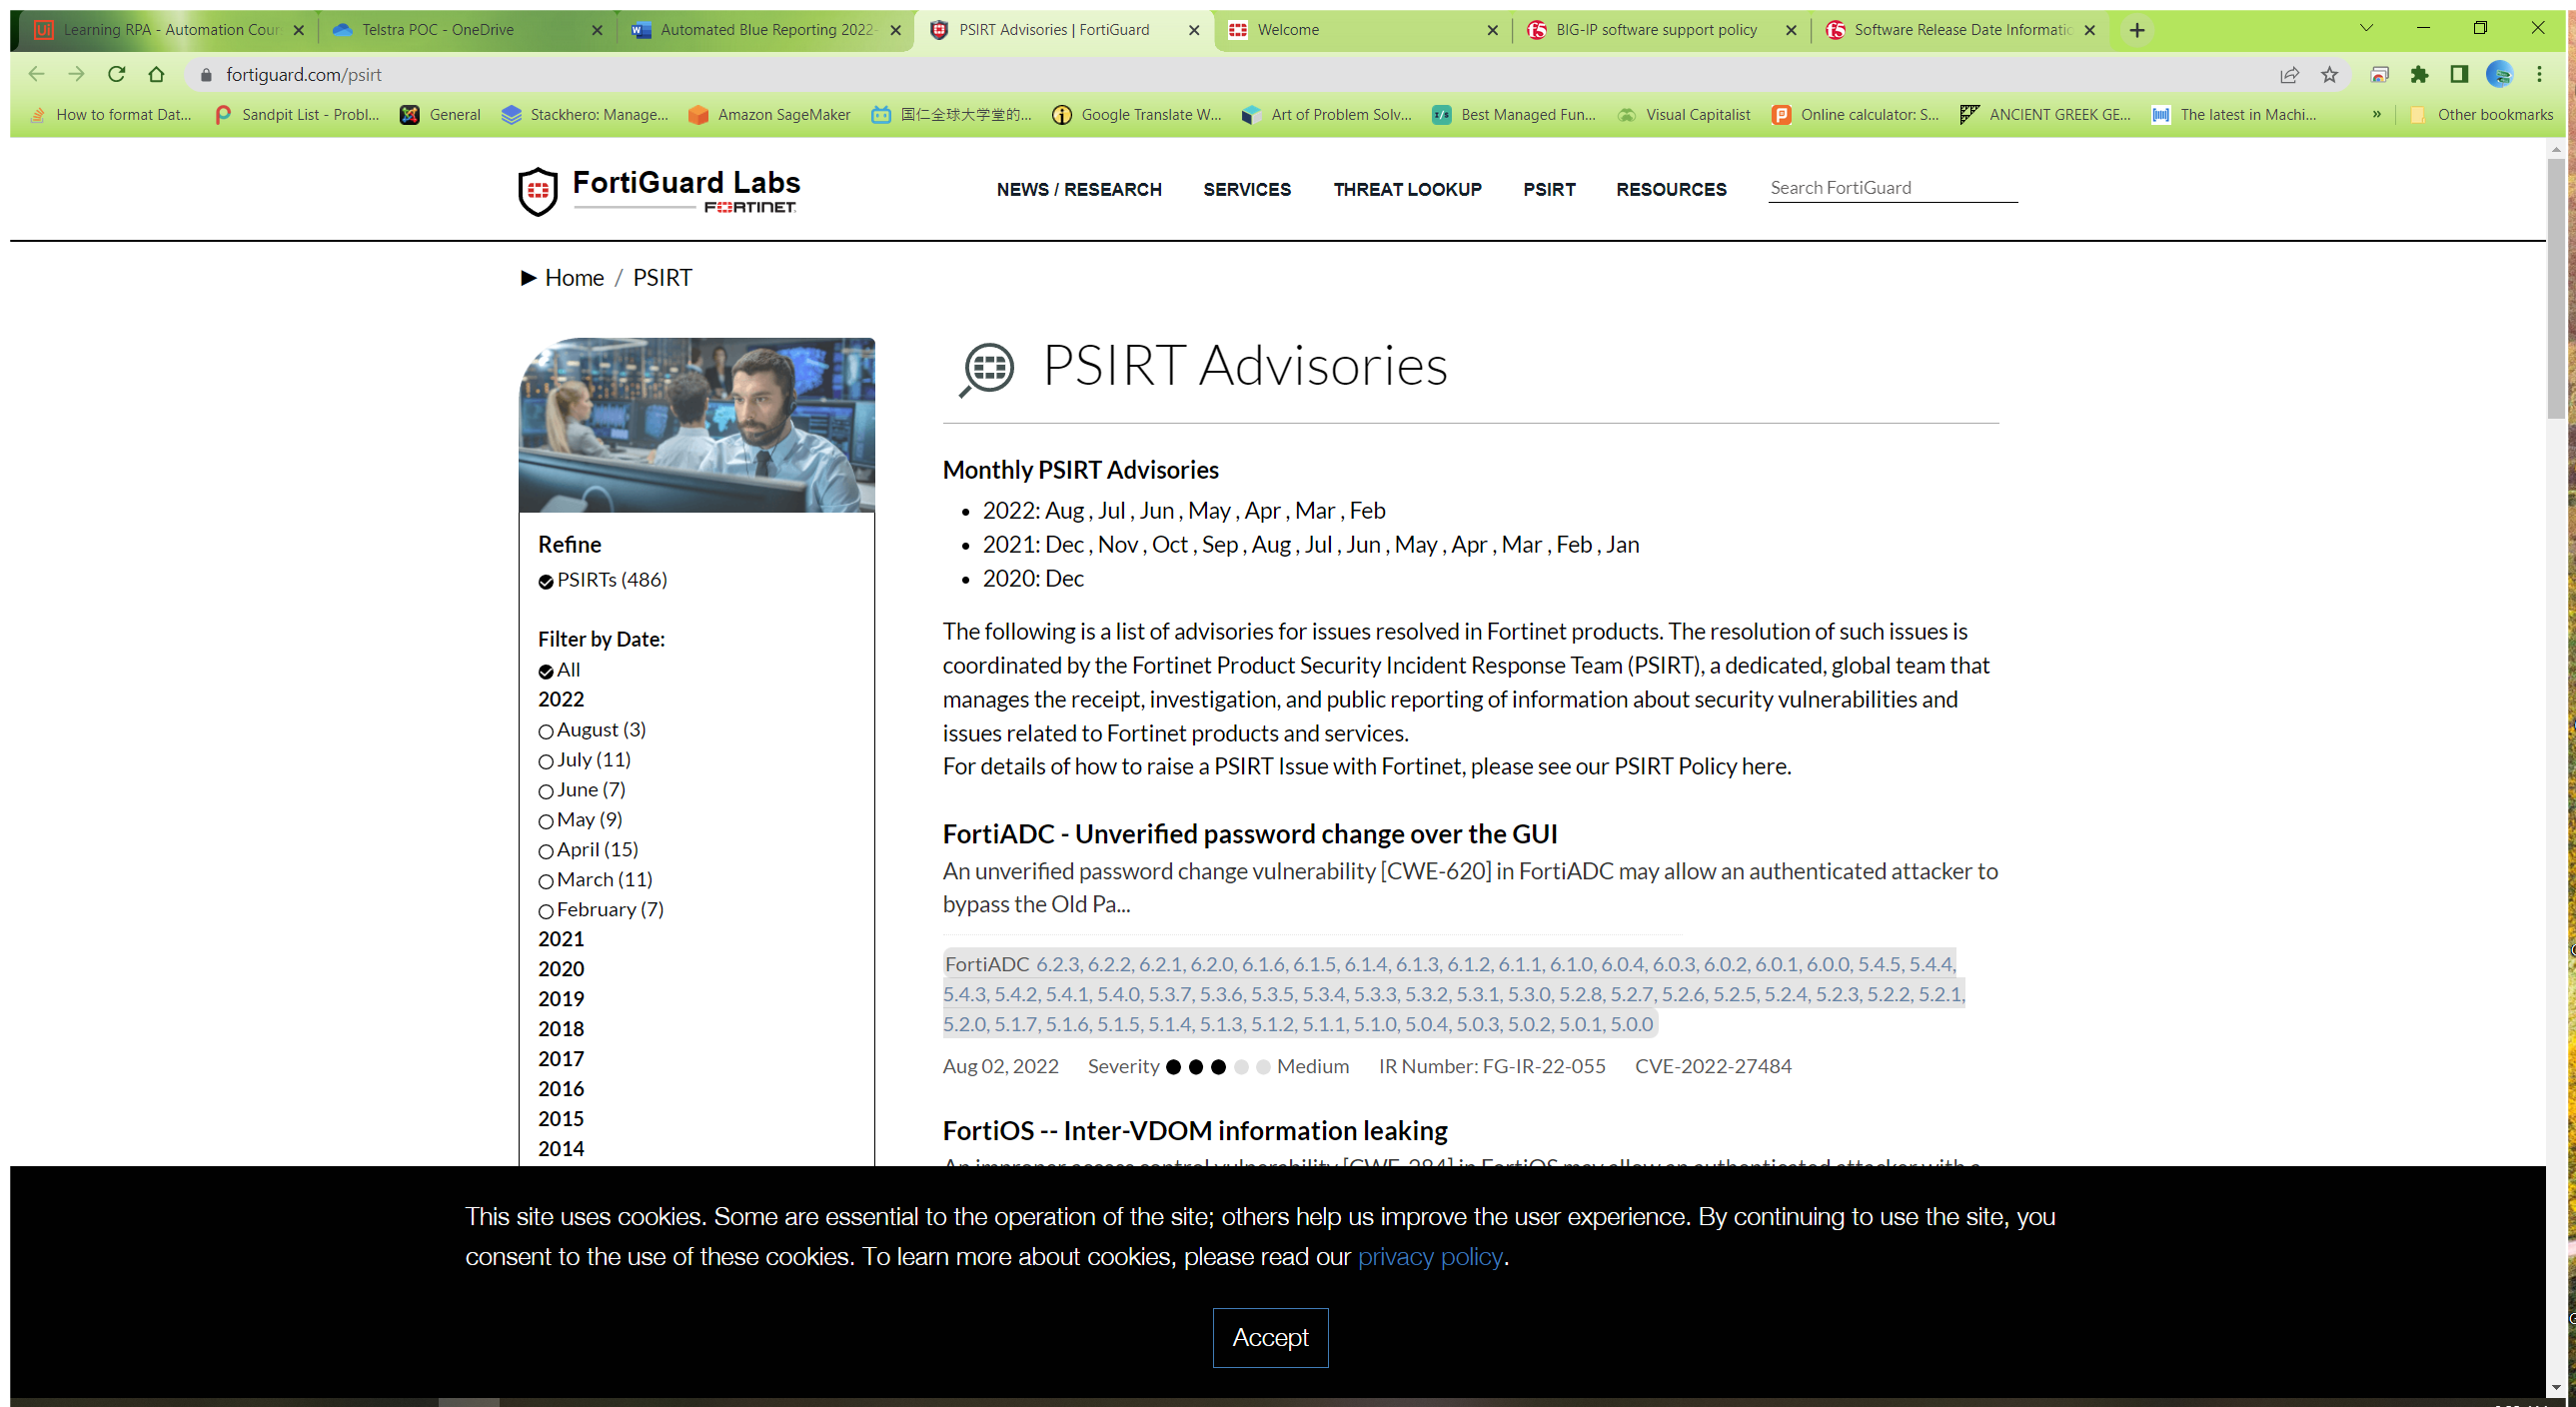
Workflow: test

Step 1: Use Browser Chrome: PSIRT Advisories | FortiGuard in window 'PSIRT Advisories | FortiGuard' (chrome.exe)

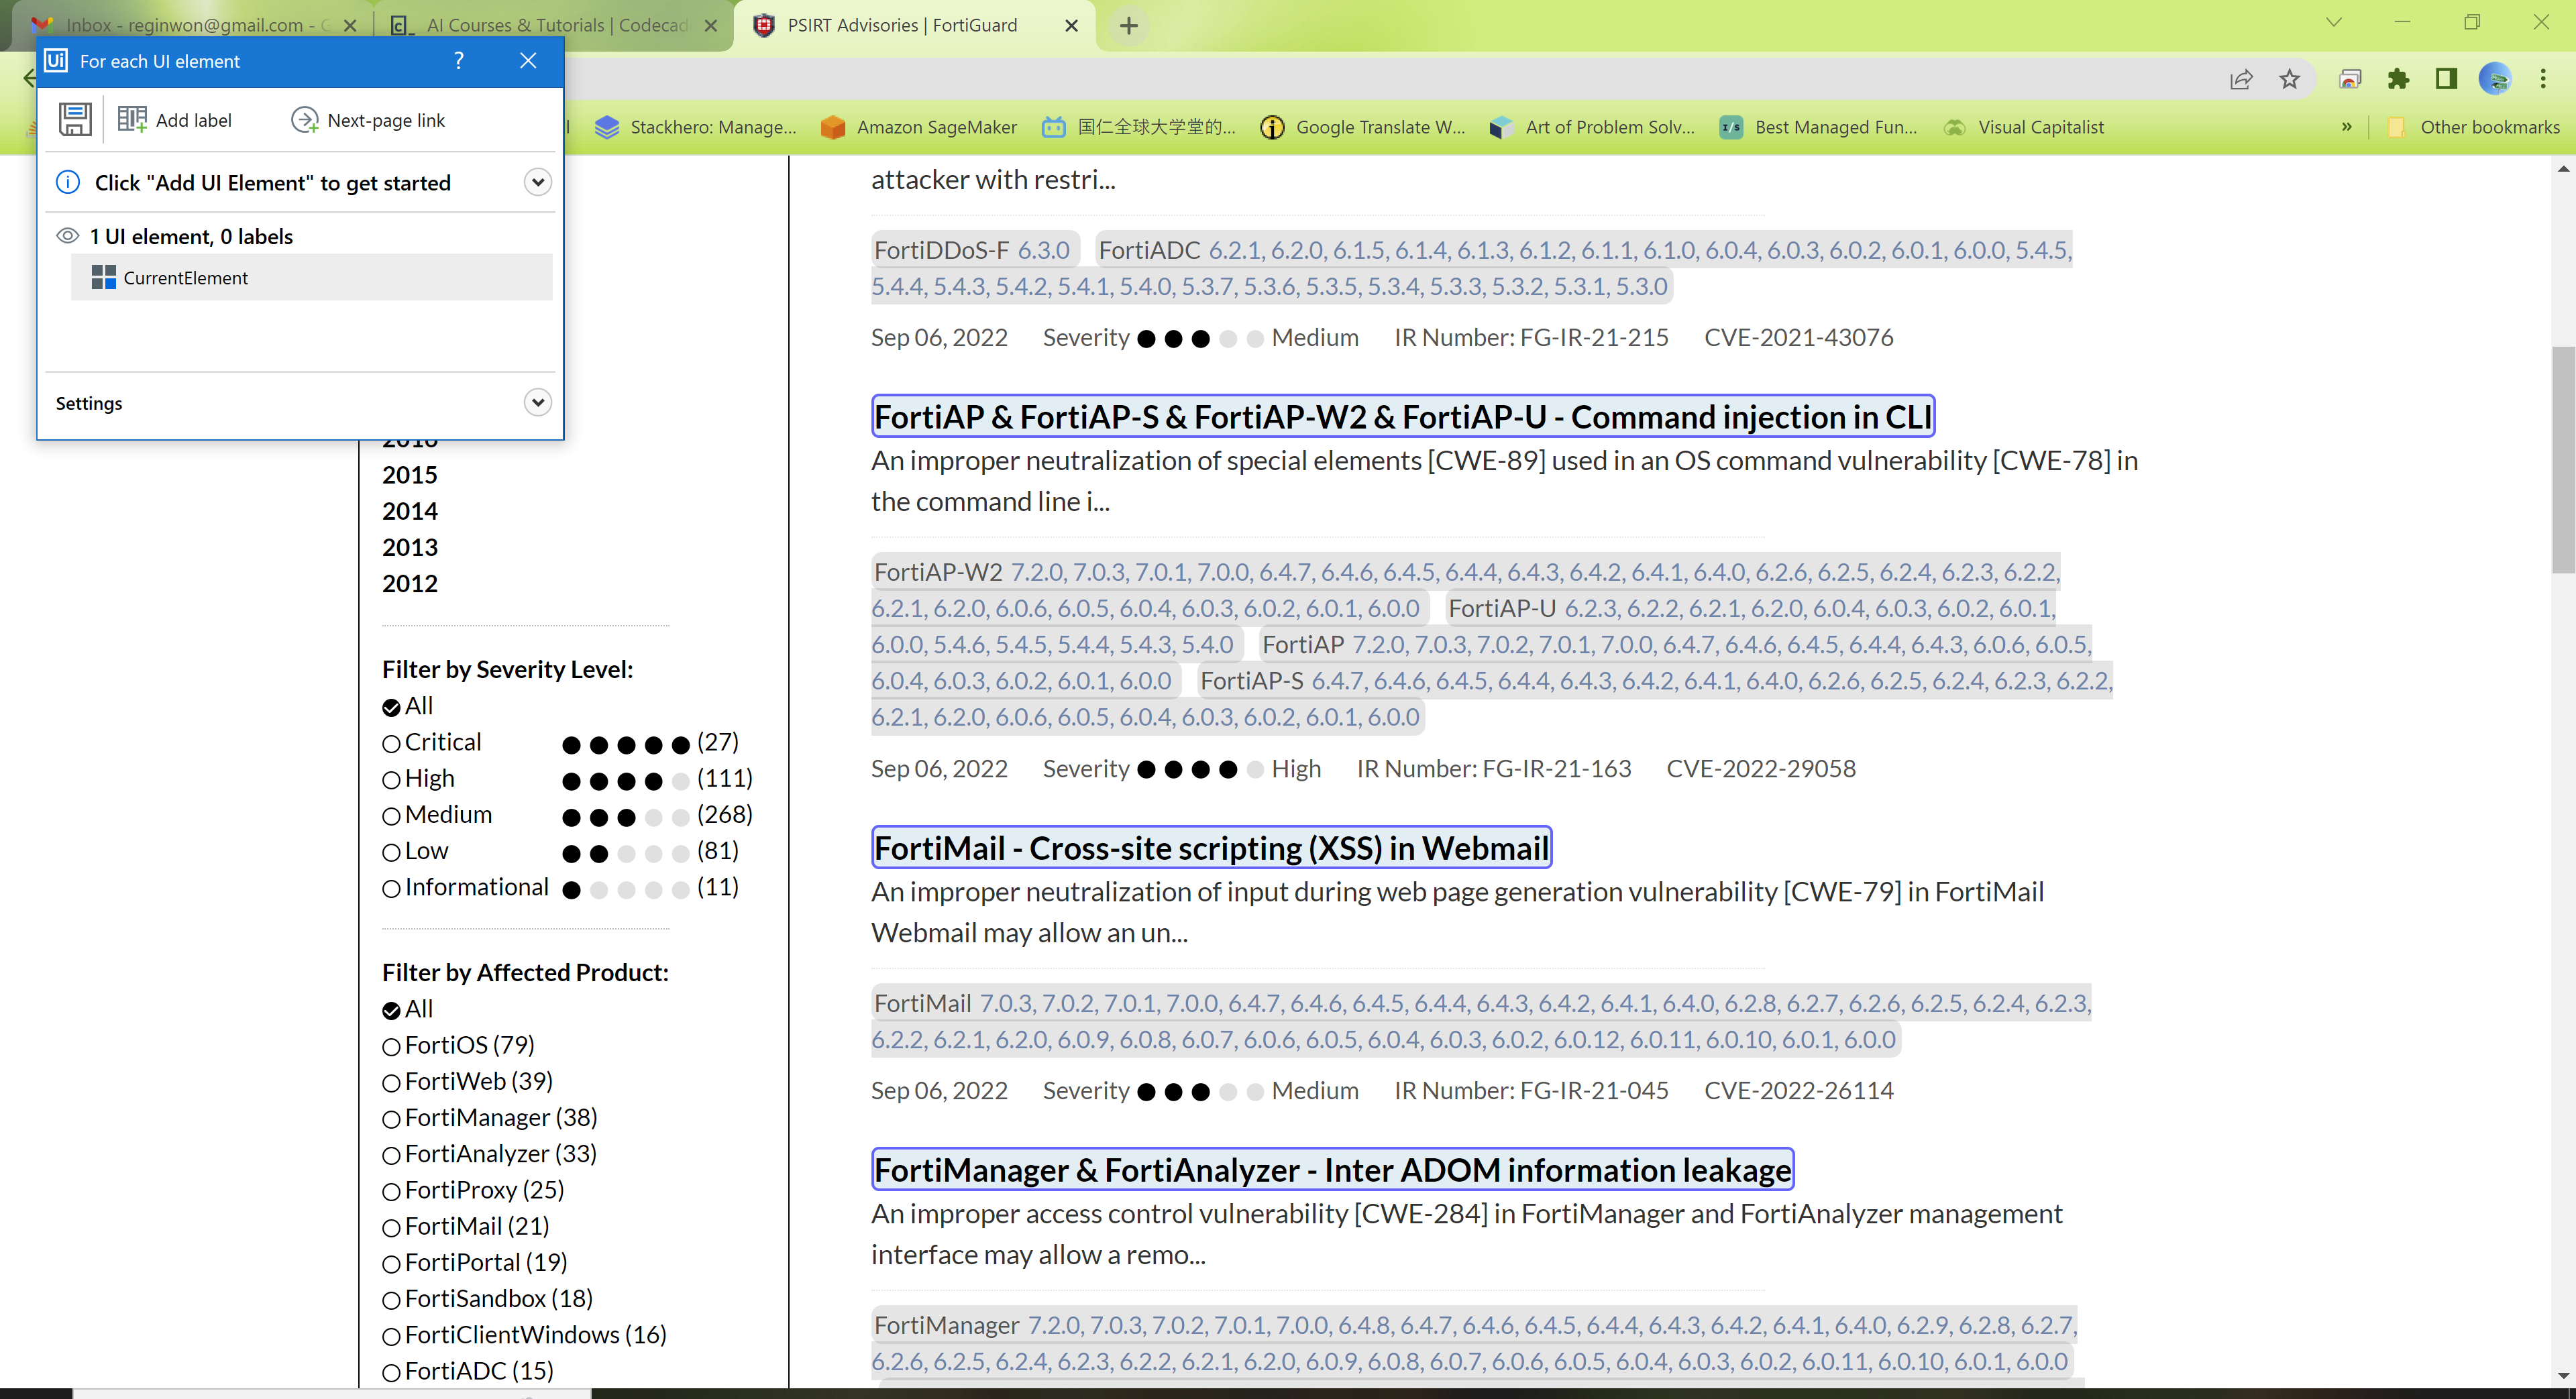
Step 2: For Each UI Element

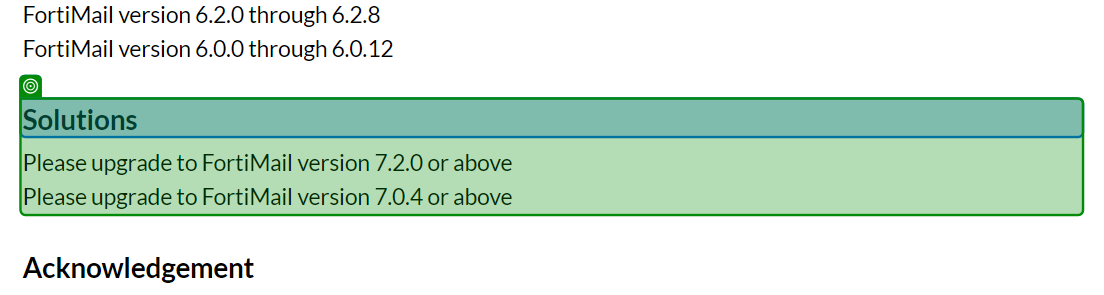
Step 3: get-text from 'Solutions'